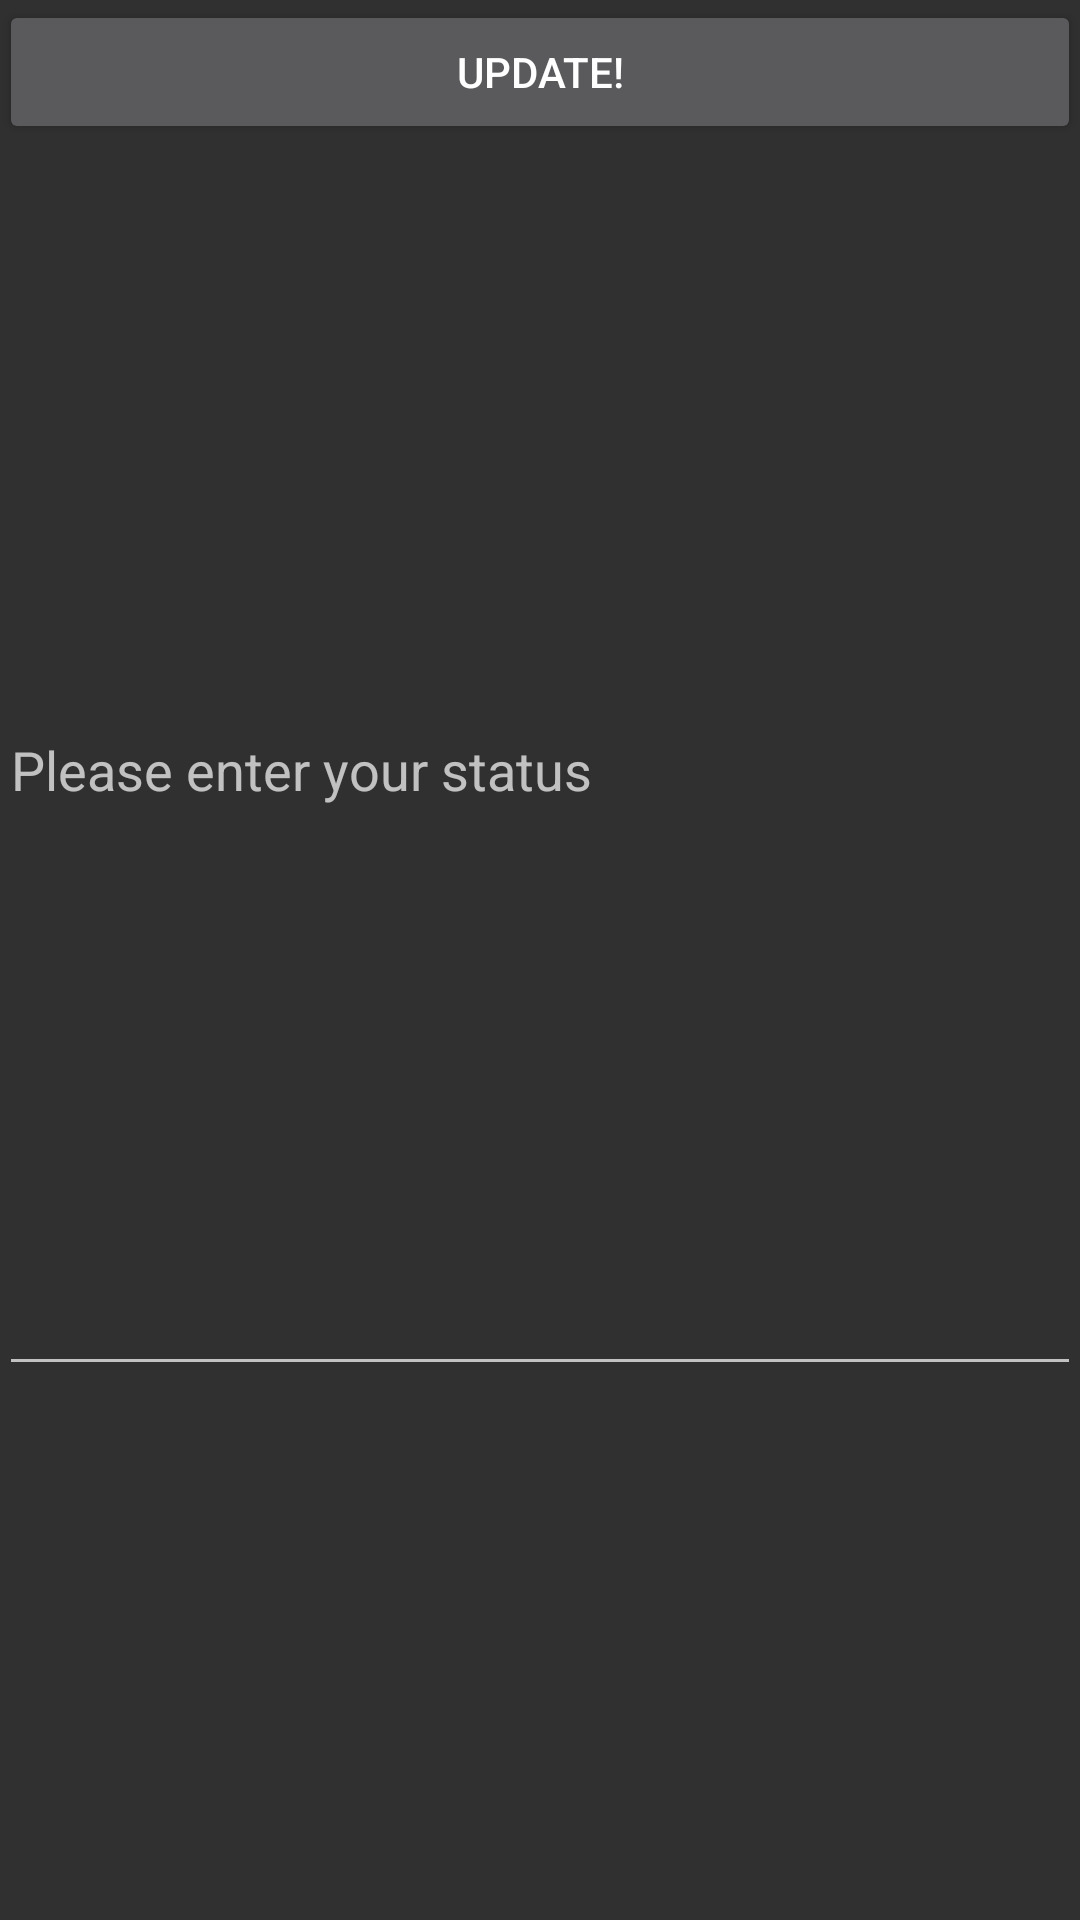

Layout XML and referenced resources for this Android screen:
<!-- AndroidManifest.xml: application theme AppTheme -->
<!-- res/layout/content_status.xml -->
<?xml version="1.0" encoding="utf-8"?>
<LinearLayout
    xmlns:android="http://schemas.android.com/apk/res/android"
    xmlns:app="http://schemas.android.com/apk/res-auto"
    xmlns:tools="http://schemas.android.com/tools"
    android:layout_width="match_parent"
    android:layout_height="match_parent"
    android:paddingBottom="@dimen/activity_vertical_margin"
    android:paddingLeft="@dimen/activity_horizontal_margin"
    android:paddingRight="@dimen/activity_horizontal_margin"
    android:paddingTop="@dimen/activity_vertical_margin"
    app:layout_behavior="@string/appbar_scrolling_view_behavior"
    tools:context="com.spring2016ee5453classrom.mytwitter.StatusActivity"
    tools:showIn="@layout/activity_status"
    android:orientation="vertical"
    >


    <Button
        android:layout_width="match_parent"
        android:layout_height="wrap_content"
        android:id="@+id/button_update"
        android:text="@string/update_button_text"
        android:onClick="onClick"/>
    <EditText
        android:layout_width="match_parent"
        android:layout_height="414dp"
        android:id="@+id/text_status"
        android:hint="@string/status_hint"
        />

</LinearLayout>
<!-- res/layout/activity_status.xml (included above) -->
<?xml version="1.0" encoding="utf-8"?>
<android.support.design.widget.CoordinatorLayout
    xmlns:android="http://schemas.android.com/apk/res/android"
    xmlns:app="http://schemas.android.com/apk/res-auto"
    xmlns:tools="http://schemas.android.com/tools"
    android:layout_width="match_parent"
    android:layout_height="match_parent"
    android:fitsSystemWindows="true"
    tools:context="com.spring2016ee5453classrom.mytwitter.StatusActivity">

    <android.support.design.widget.AppBarLayout
        android:layout_width="match_parent"
        android:layout_height="wrap_content"
        android:theme="@style/AppTheme.AppBarOverlay">

        <android.support.v7.widget.Toolbar
            android:id="@+id/toolbar"
            android:layout_width="match_parent"
            android:layout_height="?attr/actionBarSize"
            android:background="?attr/colorPrimary"
            app:popupTheme="@style/AppTheme.PopupOverlay"/>

    </android.support.design.widget.AppBarLayout>

    <include layout="@layout/content_status"/>

    <android.support.design.widget.FloatingActionButton
        android:id="@+id/fab"
        android:layout_width="wrap_content"
        android:layout_height="wrap_content"
        android:layout_gravity="bottom|end"
        android:layout_margin="@dimen/fab_margin"
        android:src="@android:drawable/ic_dialog_email"/>

</android.support.design.widget.CoordinatorLayout>
<!-- resources referenced by this layout -->
<resources>
  <string name="status_hint">Please enter your status</string>
  <string name="update_button_text">Update!</string>
  <style name="AppTheme.AppBarOverlay" parent="ThemeOverlay.AppCompat.Dark" />
  <style name="AppTheme.PopupOverlay" parent="ThemeOverlay.AppCompat" />
  <style name="AppTheme" parent="Theme.AppCompat">
          
          <item name="colorPrimary">@color/colorPrimary</item>
          <item name="colorPrimaryDark">@color/colorPrimaryDark</item>
          <item name="colorAccent">@color/colorAccent</item>
      </style>
  <color name="colorPrimary">#3F51B5</color>
  <color name="colorPrimaryDark">#303F9F</color>
  <color name="colorAccent">#FF4081</color>
</resources>
